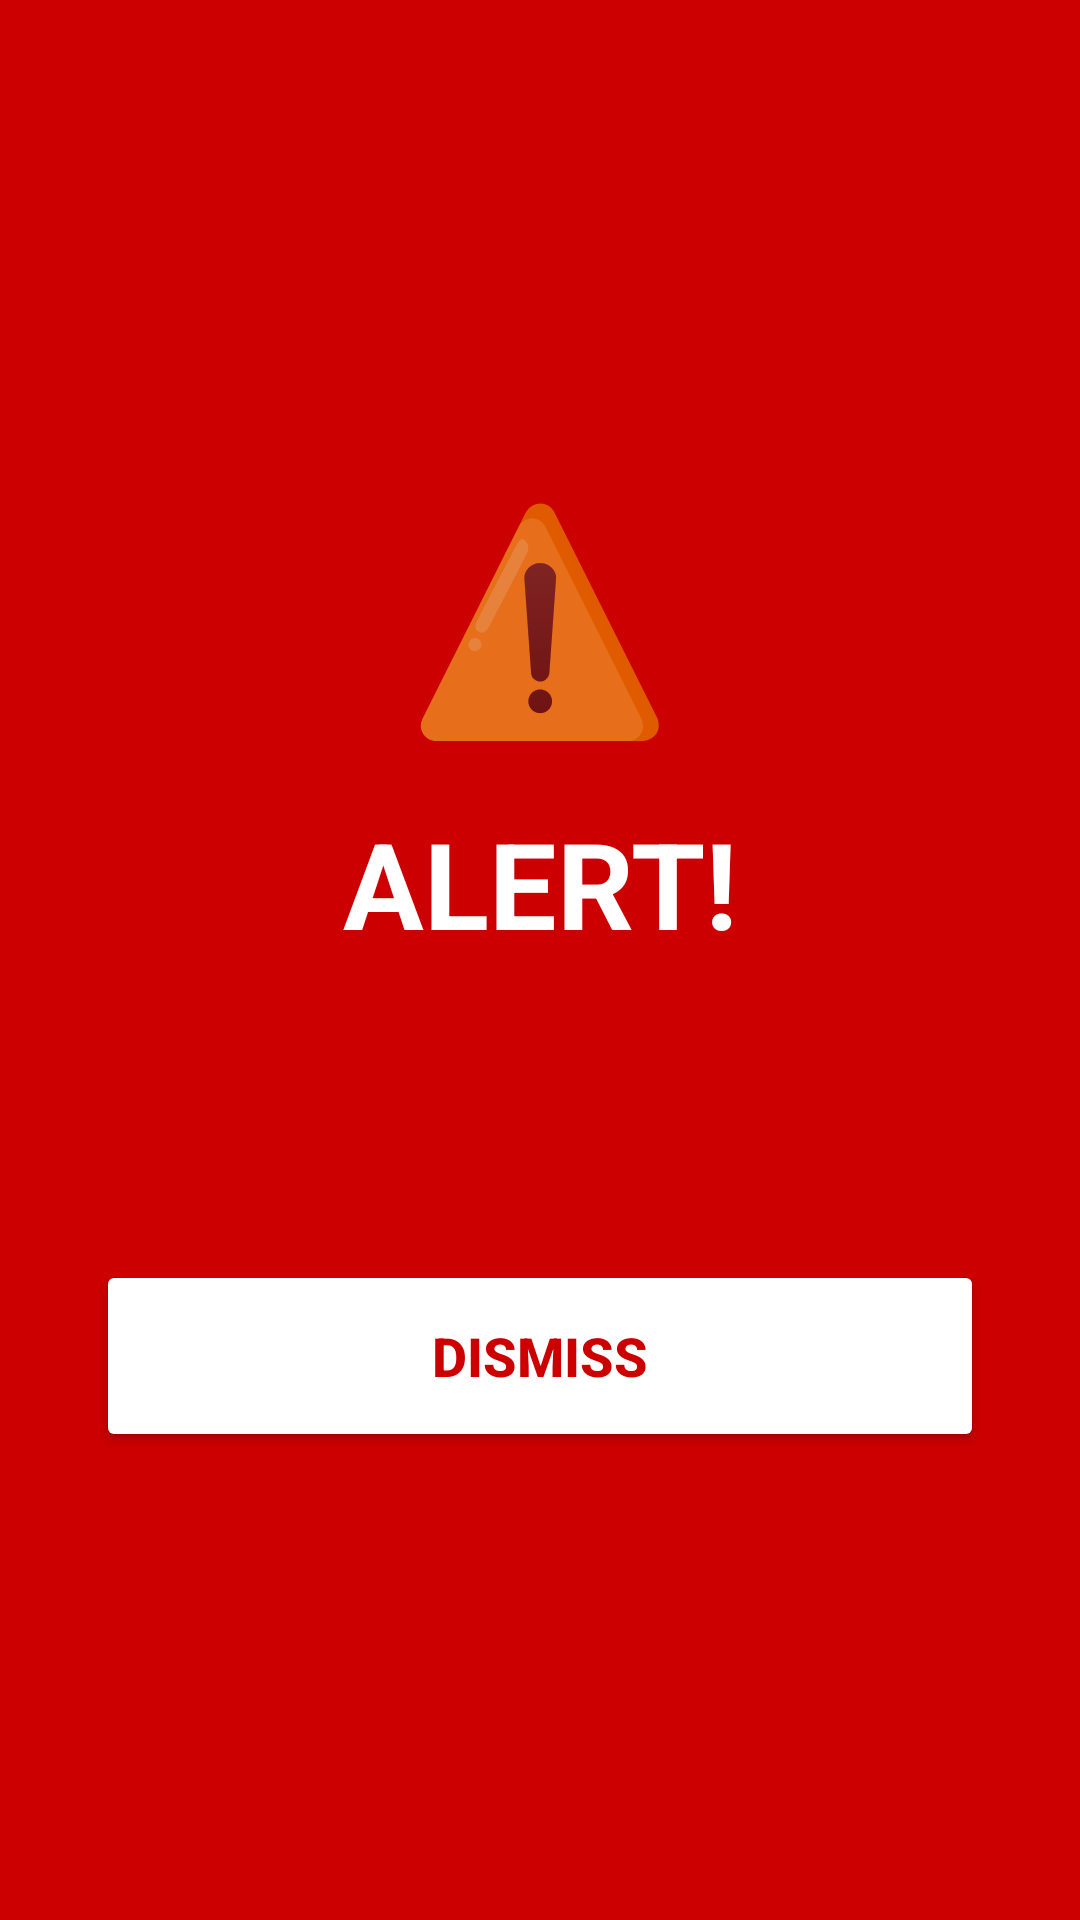

Produce the Android XML layout that renders to this screen, including the resource entries it uses.
<!-- AndroidManifest.xml: application theme Theme.AlertEye -->
<!-- res/layout/activity_alarm.xml -->
<?xml version="1.0" encoding="utf-8"?>
<LinearLayout xmlns:android="http://schemas.android.com/apk/res/android"
    android:layout_width="match_parent"
    android:layout_height="match_parent"
    android:orientation="vertical"
    android:background="#CC0000"
    android:padding="32dp"
    android:gravity="center">

    <TextView
        android:text="⚠️"
        android:textSize="72sp"
        android:layout_marginBottom="16dp"
        android:layout_width="wrap_content"
        android:layout_height="wrap_content"/>

    <TextView
        android:text="ALERT!"
        android:textSize="40sp"
        android:textColor="#FFFFFF"
        android:textStyle="bold"
        android:layout_marginBottom="24dp"
        android:layout_width="wrap_content"
        android:layout_height="wrap_content"/>

    <TextView
        android:id="@+id/alarmText"
        android:textSize="20sp"
        android:textColor="#FFFFFF"
        android:textAlignment="center"
        android:layout_marginBottom="48dp"
        android:layout_width="wrap_content"
        android:layout_height="wrap_content"/>

    <Button
        android:id="@+id/dismissBtn"
        android:text="DISMISS"
        android:backgroundTint="#FFFFFF"
        android:textColor="#CC0000"
        android:textStyle="bold"
        android:textSize="18sp"
        android:layout_width="match_parent"
        android:layout_height="64dp"/>

</LinearLayout>
<!-- resources referenced by this layout -->
<resources>
  <style name="Theme.AlertEye" parent="Theme.MaterialComponents.DayNight.NoActionBar">
          <item name="colorPrimary">#FF4444</item>
          <item name="colorPrimaryVariant">#CC0000</item>
          <item name="colorOnPrimary">#FFFFFF</item>
      </style>
</resources>
